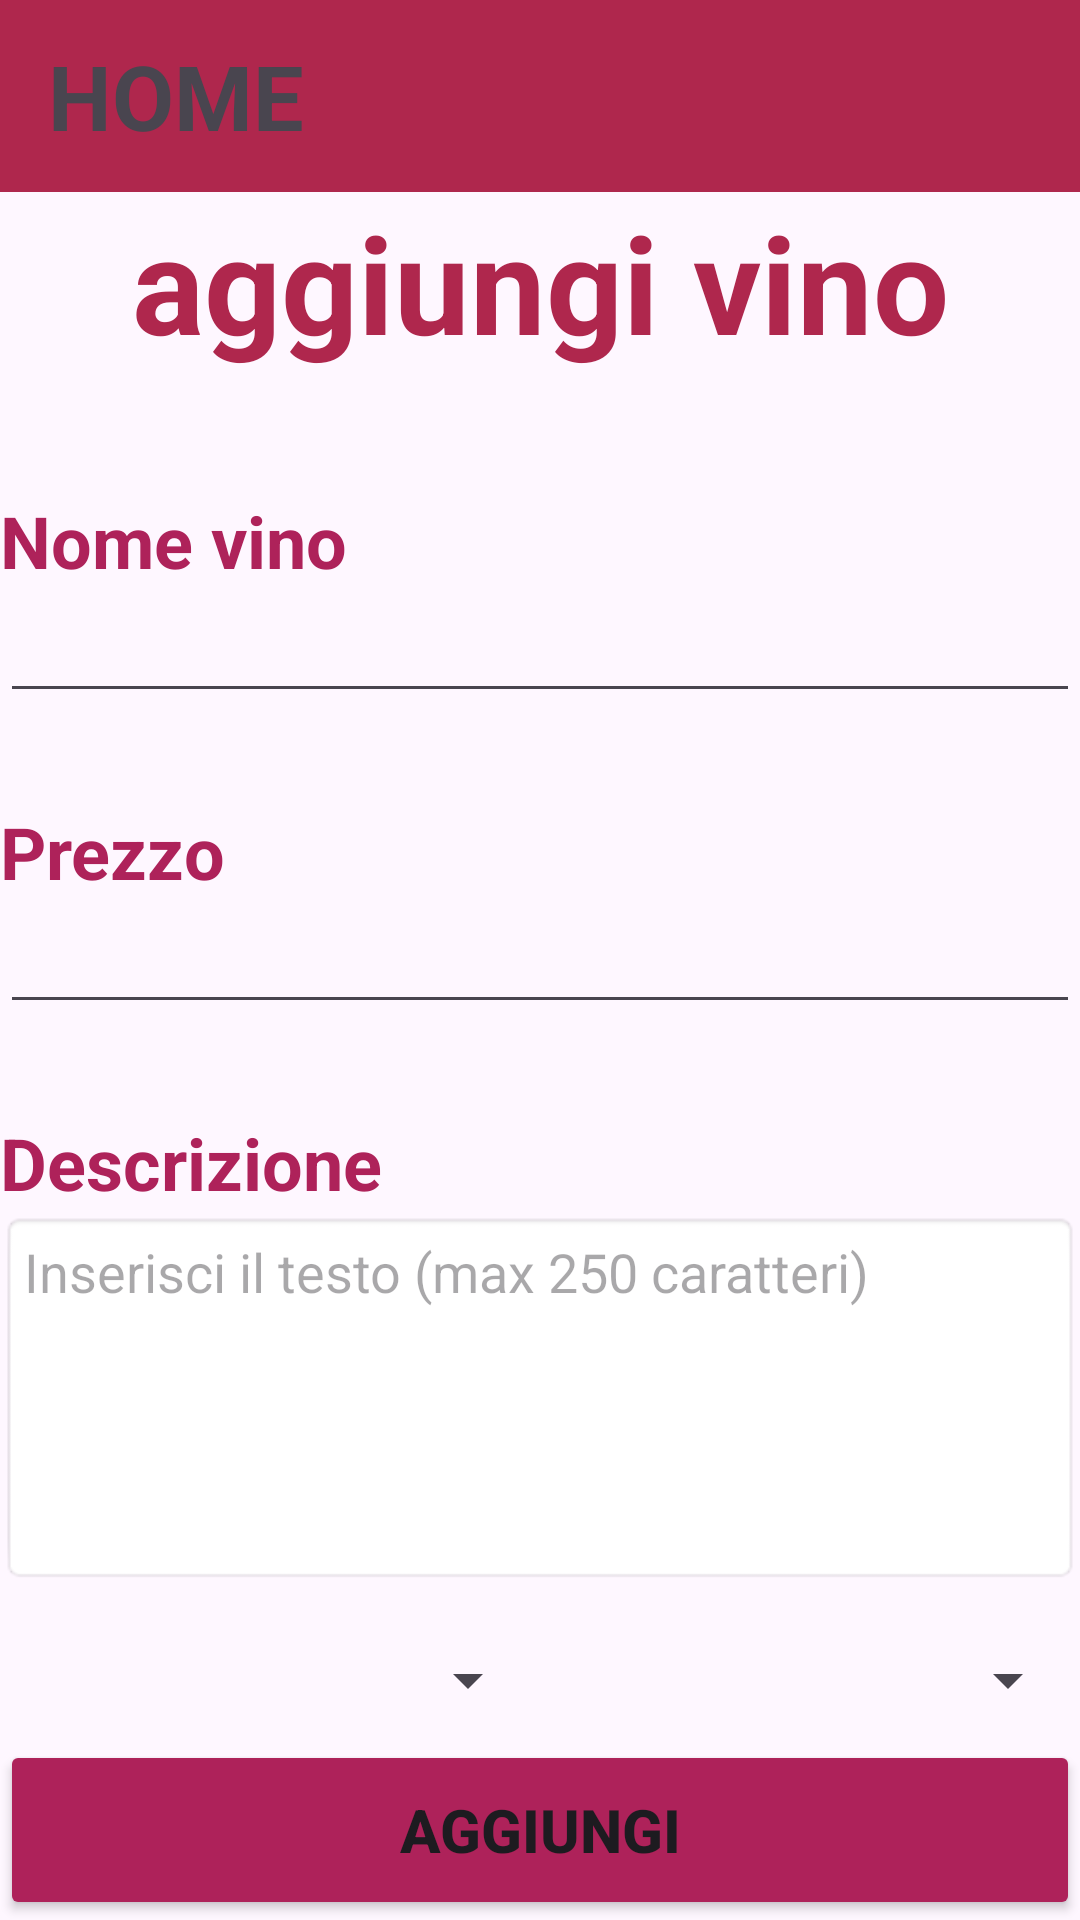

Layout XML and referenced resources for this Android screen:
<!-- AndroidManifest.xml: application theme Theme.VinifyVeneto -->
<!-- res/layout/aggiungi_vino.xml -->
<?xml version="1.0" encoding="utf-8"?>
<androidx.constraintlayout.widget.ConstraintLayout xmlns:android="http://schemas.android.com/apk/res/android"
    android:layout_width="match_parent"
    android:layout_height="match_parent"
    xmlns:tools="http://schemas.android.com/tools"
    xmlns:app="http://schemas.android.com/apk/res-auto">
    <RelativeLayout
        android:layout_width="match_parent"
        android:layout_height="match_parent"
        android:id="@+id/relMod"
        >
        <androidx.appcompat.widget.Toolbar
            android:layout_alignParentTop="true"
            android:layout_width="match_parent"
            android:layout_height="wrap_content"
            android:id="@+id/userHomeToolbar"
            android:background="@color/my_primary"
            >
            <TextView
                android:layout_width="wrap_content"
                android:layout_height="wrap_content"
                android:text="HOME"
                android:id="@+id/home"
                android:textStyle="bold"
                android:layout_gravity="left"
                android:textSize="30sp">

            </TextView>
            <ImageView
                android:layout_width="60dp"
                android:layout_height="60dp"
                android:layout_gravity="right"
                android:background="@drawable/baseline_exit_to_app_24"
                android:id="@+id/esci"
                ></ImageView>
        </androidx.appcompat.widget.Toolbar>
    <TextView
        android:layout_width="match_parent"
        android:layout_height="wrap_content"
        android:layout_below="@id/userHomeToolbar"
        android:id="@+id/titolo"
        android:text="aggiungi vino"
        android:textAlignment="center"
        android:textColor="@color/my_primary"
        android:textSize="45sp"
        android:textStyle="bold"
        ></TextView>
        <View
            android:layout_width="wrap_content"
            android:layout_height="40dp"
            android:layout_below="@id/titolo"
            android:id="@+id/spazio0"/>
        <TextView
            android:layout_below="@id/spazio0"
            android:layout_width="wrap_content"
            android:layout_height="wrap_content"
            android:text="Nome vino"
            android:textSize="24dp"
            android:textStyle="bold"
            android:textColor="@color/my_secondary"
            android:id="@+id/textvino"
            ></TextView>
        <EditText
            android:layout_width="match_parent"
            android:layout_height="wrap_content"
            android:inputType="text"
            android:id="@+id/editvino"
            android:layout_below="@id/textvino"
            />

        <View
            android:layout_width="wrap_content"
            android:layout_height="30dp"
            android:layout_below="@id/editvino"
            android:id="@+id/spazio"/>

        <TextView
            android:layout_width="wrap_content"
            android:layout_height="wrap_content"
            android:text="Prezzo"
            android:id="@+id/textprezzo"
            android:layout_below="@id/spazio"
            android:textSize="24dp"
            android:textStyle="bold"
            android:textColor="@color/my_secondary"
            />
        <EditText
            android:layout_width="match_parent"
            android:layout_height="wrap_content"
            android:inputType="numberDecimal"
            android:id="@+id/editprezzo"
            android:layout_below="@id/textprezzo"
            android:drawableEnd="@drawable/simbolo_euro"
        />
        <Button
            android:layout_width="match_parent"
            android:layout_height="60dp"
            android:text="aggiungi"
            android:textStyle="bold"
            android:textSize="20dp"
            android:backgroundTint="@color/my_secondary"
            android:layout_alignParentBottom="true"
            android:id="@+id/aggiungi"

            ></Button>
        <View
            android:layout_width="wrap_content"
            android:layout_height="30dp"
            android:layout_below="@id/editprezzo"
            android:id="@+id/spazio2"/>
        <TextView
            android:layout_width="wrap_content"
            android:layout_height="wrap_content"
            android:text="Descrizione"
            android:id="@+id/textodescrizione"
            android:layout_below="@id/spazio2"
            android:textSize="24dp"
            android:textStyle="bold"
            android:textColor="@color/my_secondary">
        </TextView>


        <EditText
            android:id="@+id/editTextDescrizione"
            android:layout_width="match_parent"
            android:layout_height="wrap_content"
            android:background="@android:drawable/editbox_background"
            android:gravity="top"
            android:inputType="textMultiLine"
            android:layout_below="@id/textodescrizione"
            android:lines="5"
            android:maxLength="250"
            android:maxLines="5"
            android:padding="8dp"
            android:textColor="@color/black"
            android:hint="Inserisci il testo (max 250 caratteri)" />

        <LinearLayout
            android:layout_width="match_parent"
            android:layout_height="wrap_content"
            android:paddingTop="20dp"
            android:layout_below="@id/editTextDescrizione"
            android:id="@+id/lleyout"
            android:orientation="horizontal"
            >
            <Spinner
                android:layout_width="0dip"
                android:layout_height="wrap_content"
                android:id="@+id/typeSpinner"
                android:layout_below="@id/scritta"
                android:textAlignment="center"
                android:layout_weight="1"
                ></Spinner>
            <Spinner
                android:layout_width="0dip"
                android:layout_height="wrap_content"
                android:id="@+id/originSpinner"
                android:layout_below="@id/scritta"
                android:textAlignment="center"
                android:layout_weight="1"
                ></Spinner>
        </LinearLayout>

    </RelativeLayout>

</androidx.constraintlayout.widget.ConstraintLayout>
<!-- resources referenced by this layout -->
<resources>
  <color name="black">#FF000000</color>
  <color name="my_primary">#AF274D</color>
  <color name="my_secondary">#AE225A</color>
  <style name="Theme.VinifyVeneto" parent="Base.Theme.VinifyVeneto" />
  <style name="Base.Theme.VinifyVeneto" parent="Theme.Material3.DayNight.NoActionBar">
          
          
      </style>
</resources>
